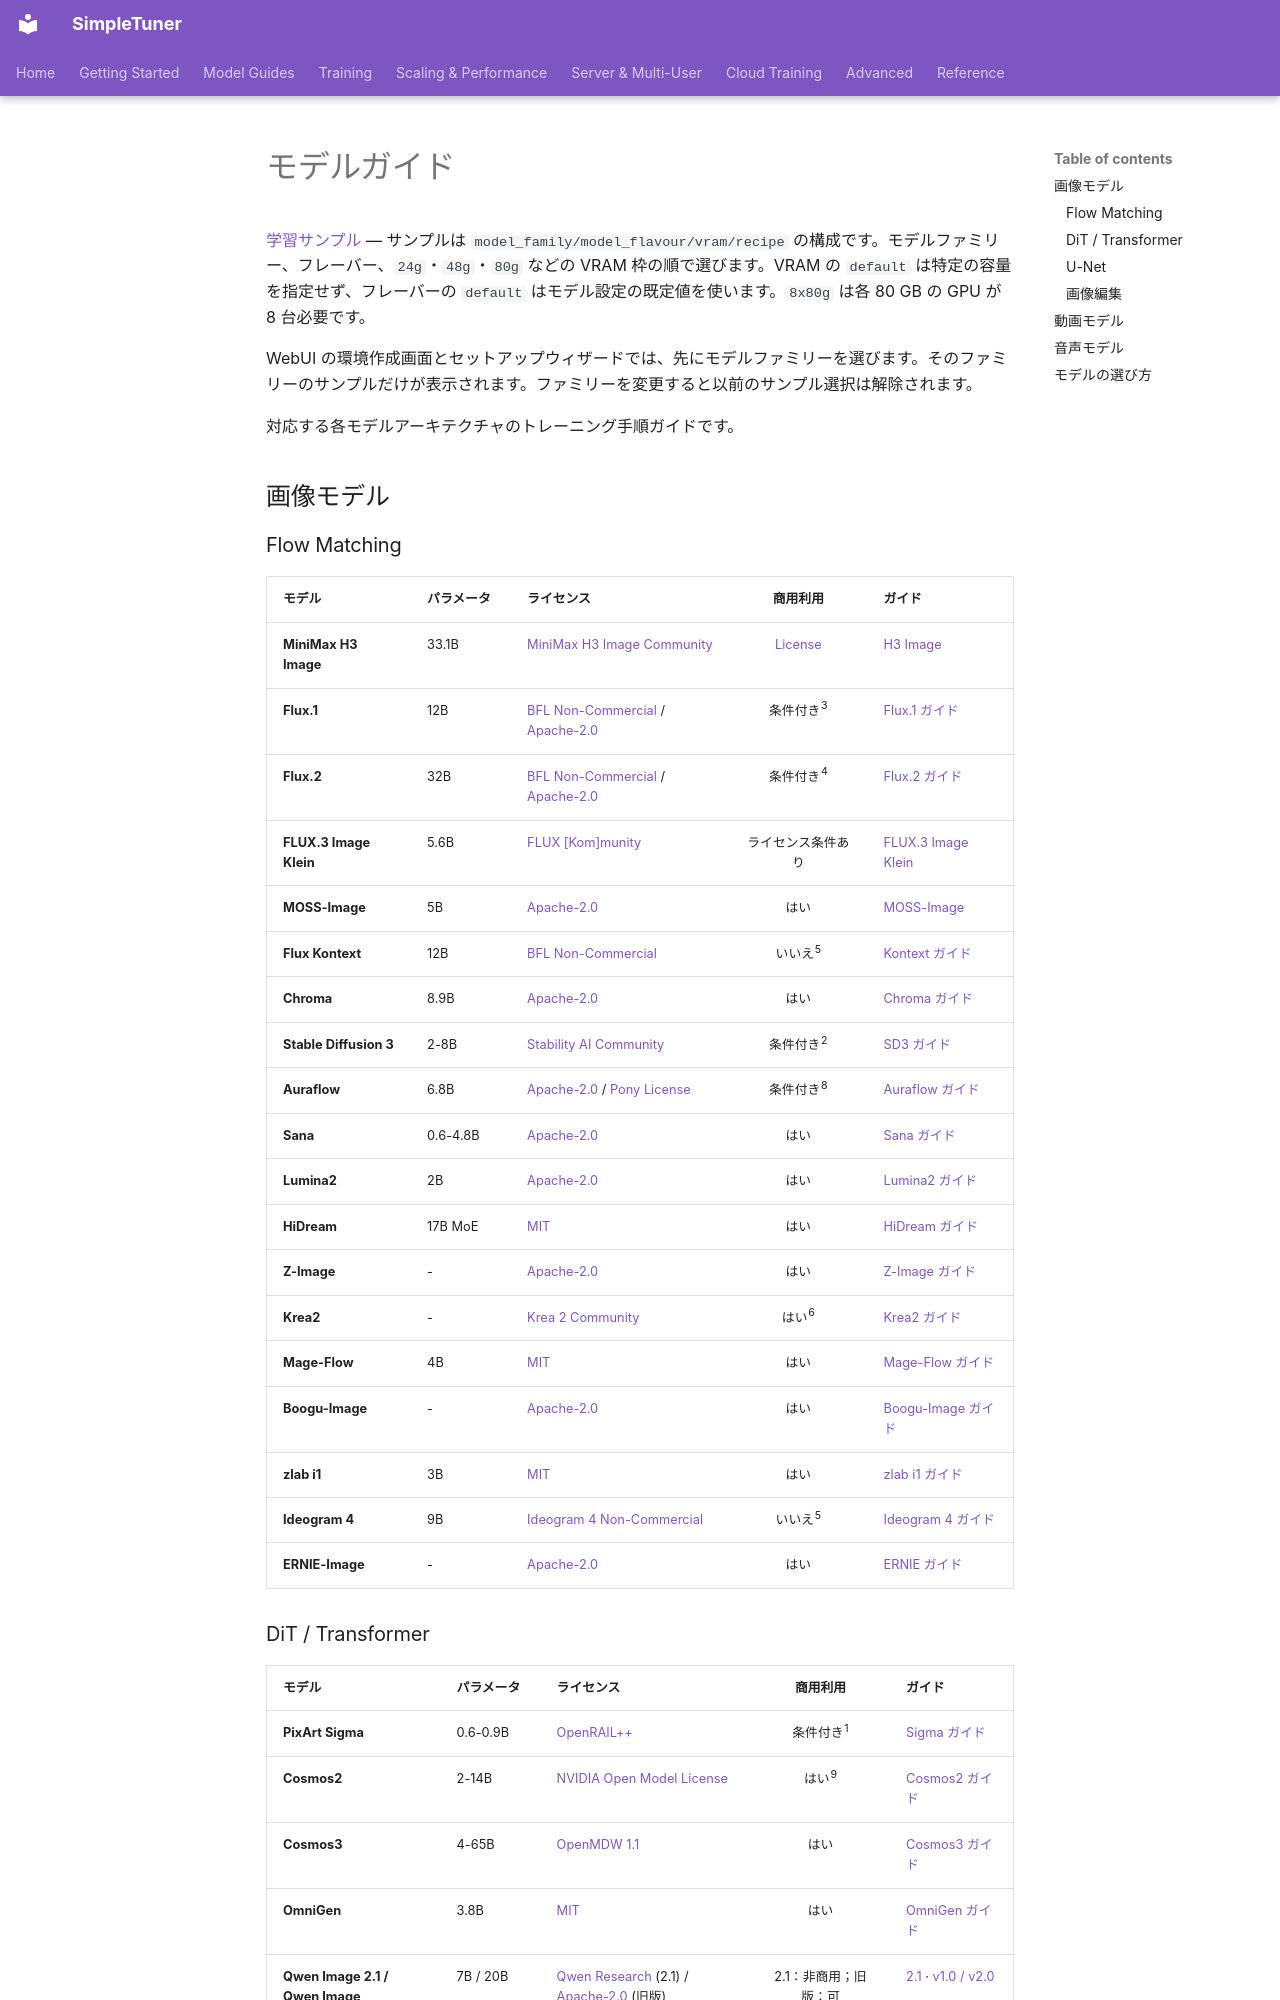

repository: bghira/SimpleTuner · page: quickstart/index.ja/index.html · generator: mkdocs

# モデルガイド

[学習サンプル](https://github.com/bghira/SimpleTuner/tree/main/simpletuner/examples/README.ja.md) — サンプルは `model_family/model_flavour/vram/recipe` の構成です。モデルファミリー、フレーバー、`24g`・`48g`・`80g` などの VRAM 枠の順で選びます。VRAM の `default` は特定の容量を指定せず、フレーバーの `default` はモデル設定の既定値を使います。`8x80g` は各 80 GB の GPU が 8 台必要です。

WebUI の環境作成画面とセットアップウィザードでは、先にモデルファミリーを選びます。そのファミリーのサンプルだけが表示されます。ファミリーを変更すると以前のサンプル選択は解除されます。


対応する各モデルアーキテクチャのトレーニング手順ガイドです。

## 画像モデル

### Flow Matching

| モデル | パラメータ | ライセンス | 商用利用 | ガイド |
| ------- | ------------ | --- | :---: | ------- |
| **MiniMax H3 Image** | 33.1B | [MiniMax H3 Image Community](https://huggingface.co/MiniMaxAI/MiniMax-H3-Image/blob/main/LICENSE) | [License](https://huggingface.co/MiniMaxAI/MiniMax-H3-Image/blob/main/LICENSE) | [H3 Image](MINIMAX_H3.md) |
| **Flux.1** | 12B | [BFL Non-Commercial](https://bfl.ai/legal/non-commercial-license-terms) / [Apache-2.0](https://www.apache.org/licenses/LICENSE-2.0) | 条件付き<sup>3</sup> | [Flux.1 ガイド](FLUX.md) |
| **Flux.2** | 32B | [BFL Non-Commercial](https://bfl.ai/legal/non-commercial-license-terms) / [Apache-2.0](https://www.apache.org/licenses/LICENSE-2.0) | 条件付き<sup>4</sup> | [Flux.2 ガイド](FLUX2.md) |
| **FLUX.3 Image Klein** | 5.6B | [FLUX [Kom]munity](https://huggingface.co/black-forest-labs/flux-3-image-klein-base/blob/main/LICENSE) | ライセンス条件あり | [FLUX.3 Image Klein](FLUX3_IMAGE.ja.md) |
| **MOSS-Image** | 5B | [Apache-2.0](https://huggingface.co/OpenMOSS-Team/MOSS-Image-Base/blob/main/LICENSE) | はい | [MOSS-Image](MOSS_IMAGE.ja.md) |
| **Flux Kontext** | 12B | [BFL Non-Commercial](https://bfl.ai/legal/non-commercial-license-terms) | いいえ<sup>5</sup> | [Kontext ガイド](FLUX_KONTEXT.md) |
| **Chroma** | 8.9B | [Apache-2.0](https://www.apache.org/licenses/LICENSE-2.0) | はい | [Chroma ガイド](CHROMA.md) |
| **Stable Diffusion 3** | 2-8B | [Stability AI Community](https://stability.ai/license) | 条件付き<sup>2</sup> | [SD3 ガイド](SD3.md) |
| **Auraflow** | 6.8B | [Apache-2.0](https://www.apache.org/licenses/LICENSE-2.0) / [Pony License](https://huggingface.co/purplesmartai/pony-v7-base/blob/main/LICENSE) | 条件付き<sup>8</sup> | [Auraflow ガイド](AURAFLOW.md) |
| **Sana** | 0.6-4.8B | [Apache-2.0](https://www.apache.org/licenses/LICENSE-2.0) | はい | [Sana ガイド](SANA.md) |
| **Lumina2** | 2B | [Apache-2.0](https://www.apache.org/licenses/LICENSE-2.0) | はい | [Lumina2 ガイド](LUMINA2.md) |
| **HiDream** | 17B MoE | [MIT](https://opensource.org/license/mit) | はい | [HiDream ガイド](HIDREAM.md) |
| **Z-Image** | - | [Apache-2.0](https://www.apache.org/licenses/LICENSE-2.0) | はい | [Z-Image ガイド](ZIMAGE.md) |
| **Krea2** | - | [Krea 2 Community](https://www.krea.ai/krea-2-licensing) | はい<sup>6</sup> | [Krea2 ガイド](KREA2.ja.md) |
| **Mage-Flow** | 4B | [MIT](https://opensource.org/license/mit) | はい | [Mage-Flow ガイド](MAGEFLOW.ja.md) |
| **Boogu-Image** | - | [Apache-2.0](https://www.apache.org/licenses/LICENSE-2.0) | はい | [Boogu-Image ガイド](BOOGU_IMAGE.ja.md) |
| **zlab i1** | 3B | [MIT](https://opensource.org/license/mit) | はい | [zlab i1 ガイド](ZLAB_i1.ja.md) |
| **Ideogram 4** | 9B | [Ideogram 4 Non-Commercial](https://huggingface.co/ideogram-ai/ideogram-4-nf4/blob/main/LICENSE.md) | いいえ<sup>5</sup> | [Ideogram 4 ガイド](IDEOGRAM4.ja.md) |
| **ERNIE-Image** | - | [Apache-2.0](https://www.apache.org/licenses/LICENSE-2.0) | はい | [ERNIE ガイド](ERNIE.md) |
